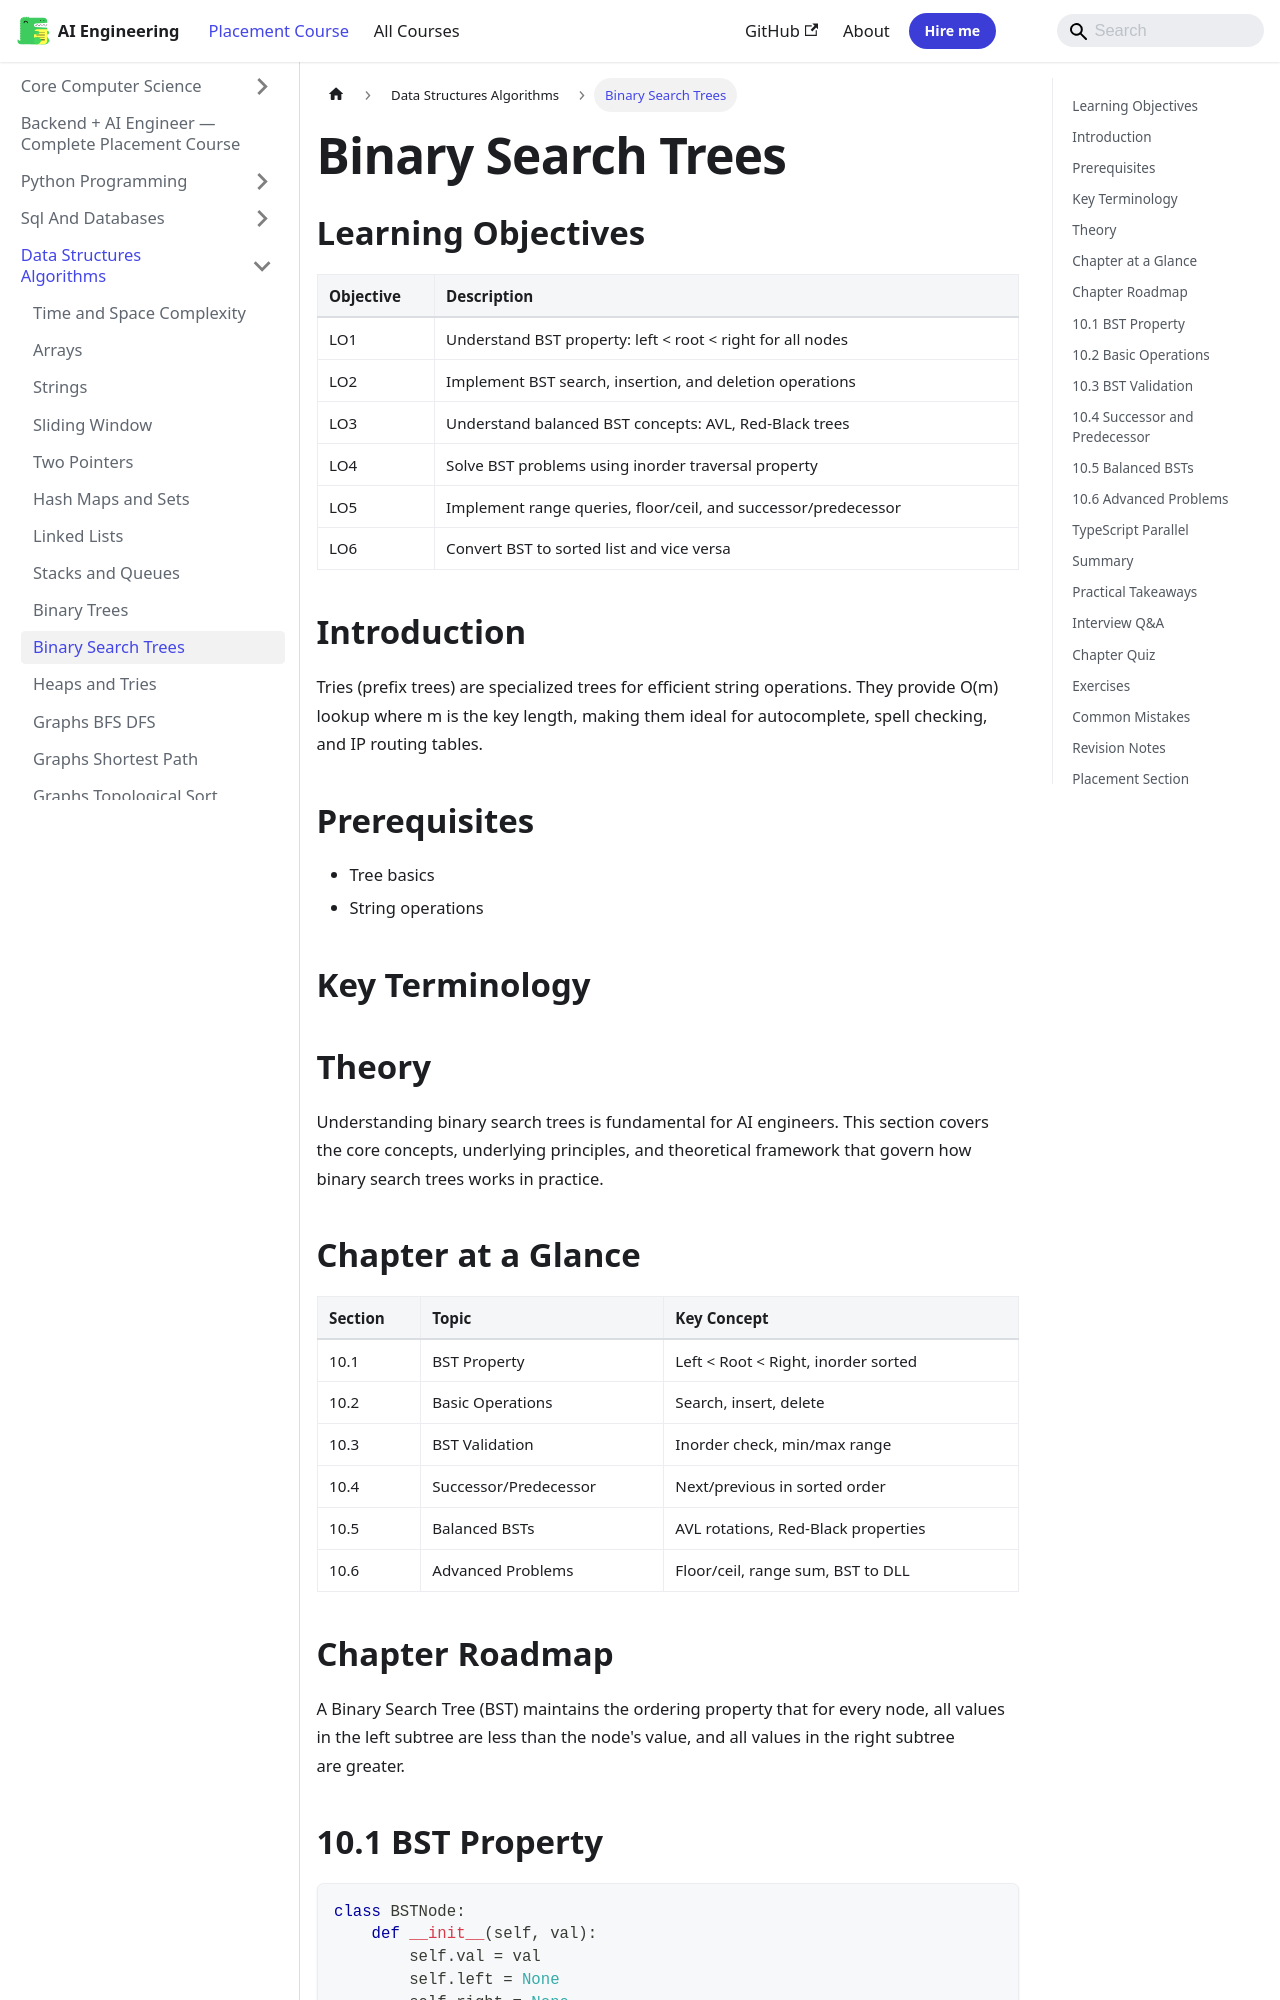

repository: Raushan666java/ai-engineering-journey · page: ai-engineering-placement/03-data-structures-algorithms/10-binary-search-trees/index.html · generator: mkdocs

---
description: "Tries (prefix trees) are specialized trees for efficient string operations. They provide O(m) lookup where m is the key length, making them ideal for"
---

<!-- improved -->
<!-- Clear Language: Keep sentences under 50 words -->
# Binary Search Trees

## Learning Objectives

| Objective | Description |
|-----------|-------------|
| LO1 | Understand BST property: left < root < right for all nodes |
| LO2 | Implement BST search, insertion, and deletion operations |
| LO3 | Understand balanced BST concepts: AVL, Red-Black trees |
| LO4 | Solve BST problems using inorder traversal property |
| LO5 | Implement range queries, floor/ceil, and successor/predecessor |
| LO6 | Convert BST to sorted list and vice versa |

## Introduction

Tries (prefix trees) are specialized trees for efficient string operations. They provide O(m) lookup where m is the key length, making them ideal for autocomplete, spell checking, and IP routing tables.

## Prerequisites

- Tree basics
- String operations

## Key Terminology


## Theory

Understanding binary search trees is fundamental for AI engineers. This section covers the core concepts, underlying principles, and theoretical framework that govern how binary search trees works in practice.

## Chapter at a Glance

| Section | Topic | Key Concept |
|---------|-------|-------------|
| 10.1 | BST Property | Left < Root < Right, inorder sorted |
| 10.2 | Basic Operations | Search, insert, delete |
| 10.3 | BST Validation | Inorder check, min/max range |
| 10.4 | Successor/Predecessor | Next/previous in sorted order |
| 10.5 | Balanced BSTs | AVL rotations, Red-Black properties |
| 10.6 | Advanced Problems | Floor/ceil, range sum, BST to DLL |

## Chapter Roadmap

```mermaid
flowchart LR
    A[BST] --> B["Property: Left < Root < Right"]
    B --> C["Search O(h)"]
    B --> D["Insert O(h)"]
    B --> E["Delete O(h)"]
    C --> F[Balance]
    D --> F
    E --> F
    F --> G[AVL Tree]
    F --> H[Red-Black Tree]
```

A Binary Search Tree (BST) maintains the ordering property that for every node, all values in the left subtree are less than the node's value, and all values in the right subtree are greater.

## 10.1 BST Property

```python
class BSTNode:
    def __init__(self, val):
        self.val = val
        self.left = None
        self.right = None

## Valid BST

##       5

##      / \

##     3   7

##    / \   \

##   2   4   8
root = BSTNode(5)
root.left = BSTNode(3)
root.right = BSTNode(7)
root.left.left = BSTNode(2)
root.left.right = BSTNode(4)
root.right.right = BSTNode(8)

## Inorder gives sorted order
def inorder(root):
    if not root: return []
    return inorder(root.left) + [root.val] + inorder(root.right)
print(inorder(root))  # [2, 3, 4, 5, 7, 8]
```
